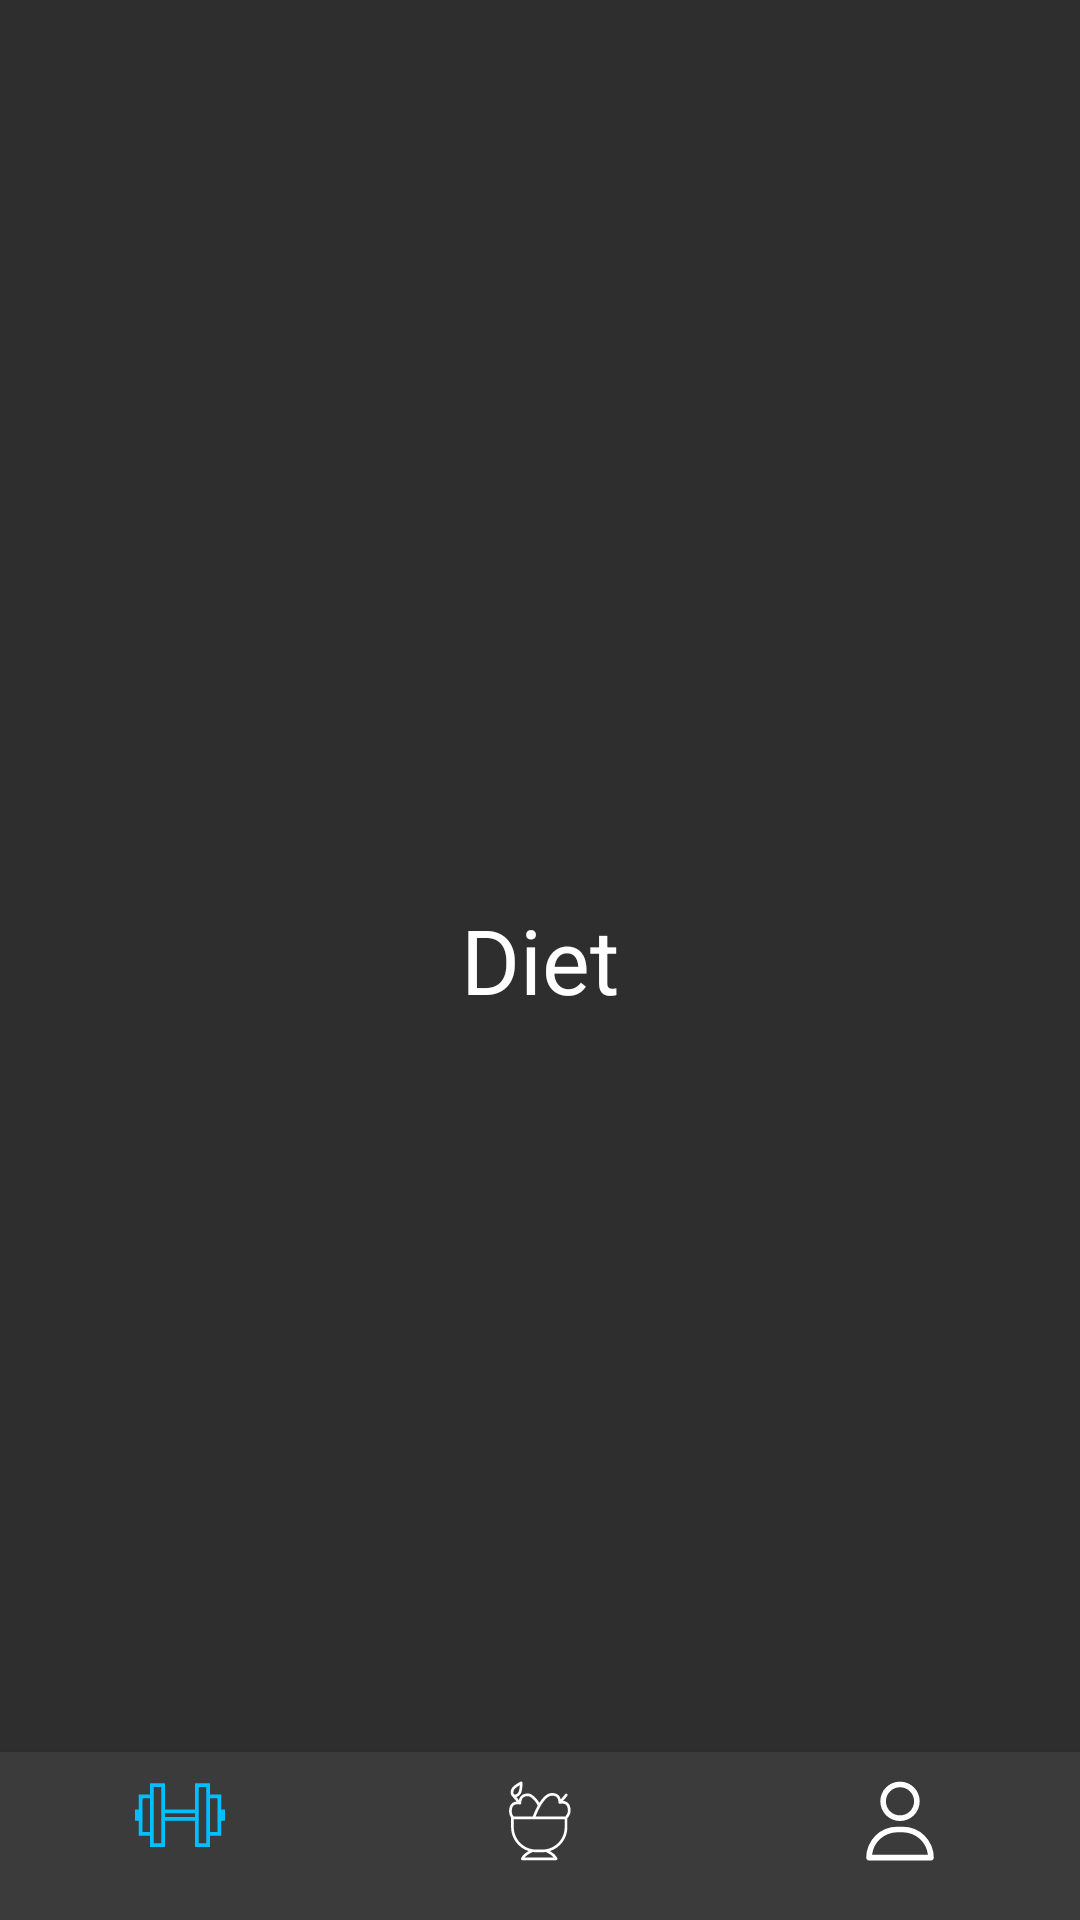

Write the Android layout XML for this screen, with the resource values it uses.
<!-- AndroidManifest.xml: application theme AppTheme -->
<!-- res/layout/diet_activity.xml -->
<?xml version="1.0" encoding="utf-8"?>
<RelativeLayout xmlns:android="http://schemas.android.com/apk/res/android"
    xmlns:tools="http://schemas.android.com/tools"
    xmlns:app="http://schemas.android.com/apk/res-auto"
    android:orientation="vertical"
    android:layout_width="match_parent"
    android:layout_height="match_parent"
    android:background="@color/colorPrimaryDark"
    tools:context="activities.DietActivity">

    <TextView
        android:layout_width="match_parent"
        android:layout_height="match_parent"
        android:gravity="center"
        android:text="Diet"
        android:textSize="30dp"/>

    <com.google.android.material.bottomnavigation.BottomNavigationView
        android:id="@+id/bottomNavigationView"
        android:layout_width="match_parent"
        android:layout_height="wrap_content"
        android:layout_alignParentBottom="true"
        android:layout_gravity="start"
        android:fitsSystemWindows="true"
        app:itemBackground="@color/colorPrimary"
        app:itemIconTint="@drawable/nav_item_attributes"
        app:itemTextColor="@drawable/nav_item_attributes"
        app:itemIconSize="30dp"
        app:menu="@menu/bottom_navigation" />
</RelativeLayout>
<!-- resources referenced by this layout -->
<resources>
  <color name="colorPrimary">#3b3b3b</color>
  <color name="colorPrimaryDark">#2e2e2e</color>
  <!-- drawable nav_item_attributes (drawable) -->
  <?xml version="1.0" encoding="utf-8"?>
  <selector xmlns:android="http://schemas.android.com/apk/res/android">
      <item android:color="#00BFFF" android:state_checked="true" />
      <item android:color="#FFFFFF" />
  </selector>
  <style name="AppTheme" parent="Theme.AppCompat.NoActionBar">
          <item name="colorPrimary">@color/colorPrimary</item>
          <item name="colorPrimaryDark">@color/colorPrimaryDark</item>
          <item name="colorAccent">@color/colorAccent</item>
          <item name="android:textColor">@color/colorText</item>
          <item name="android:textColorHint">@color/colorText</item>
          <item name="colorControlNormal">@color/colorText</item>
          <item name="colorControlActivated">@color/colorText</item>
      </style>
  <color name="colorAccent">#FFFFFF</color>
  <color name="colorText">#FFFFFF</color>
</resources>
